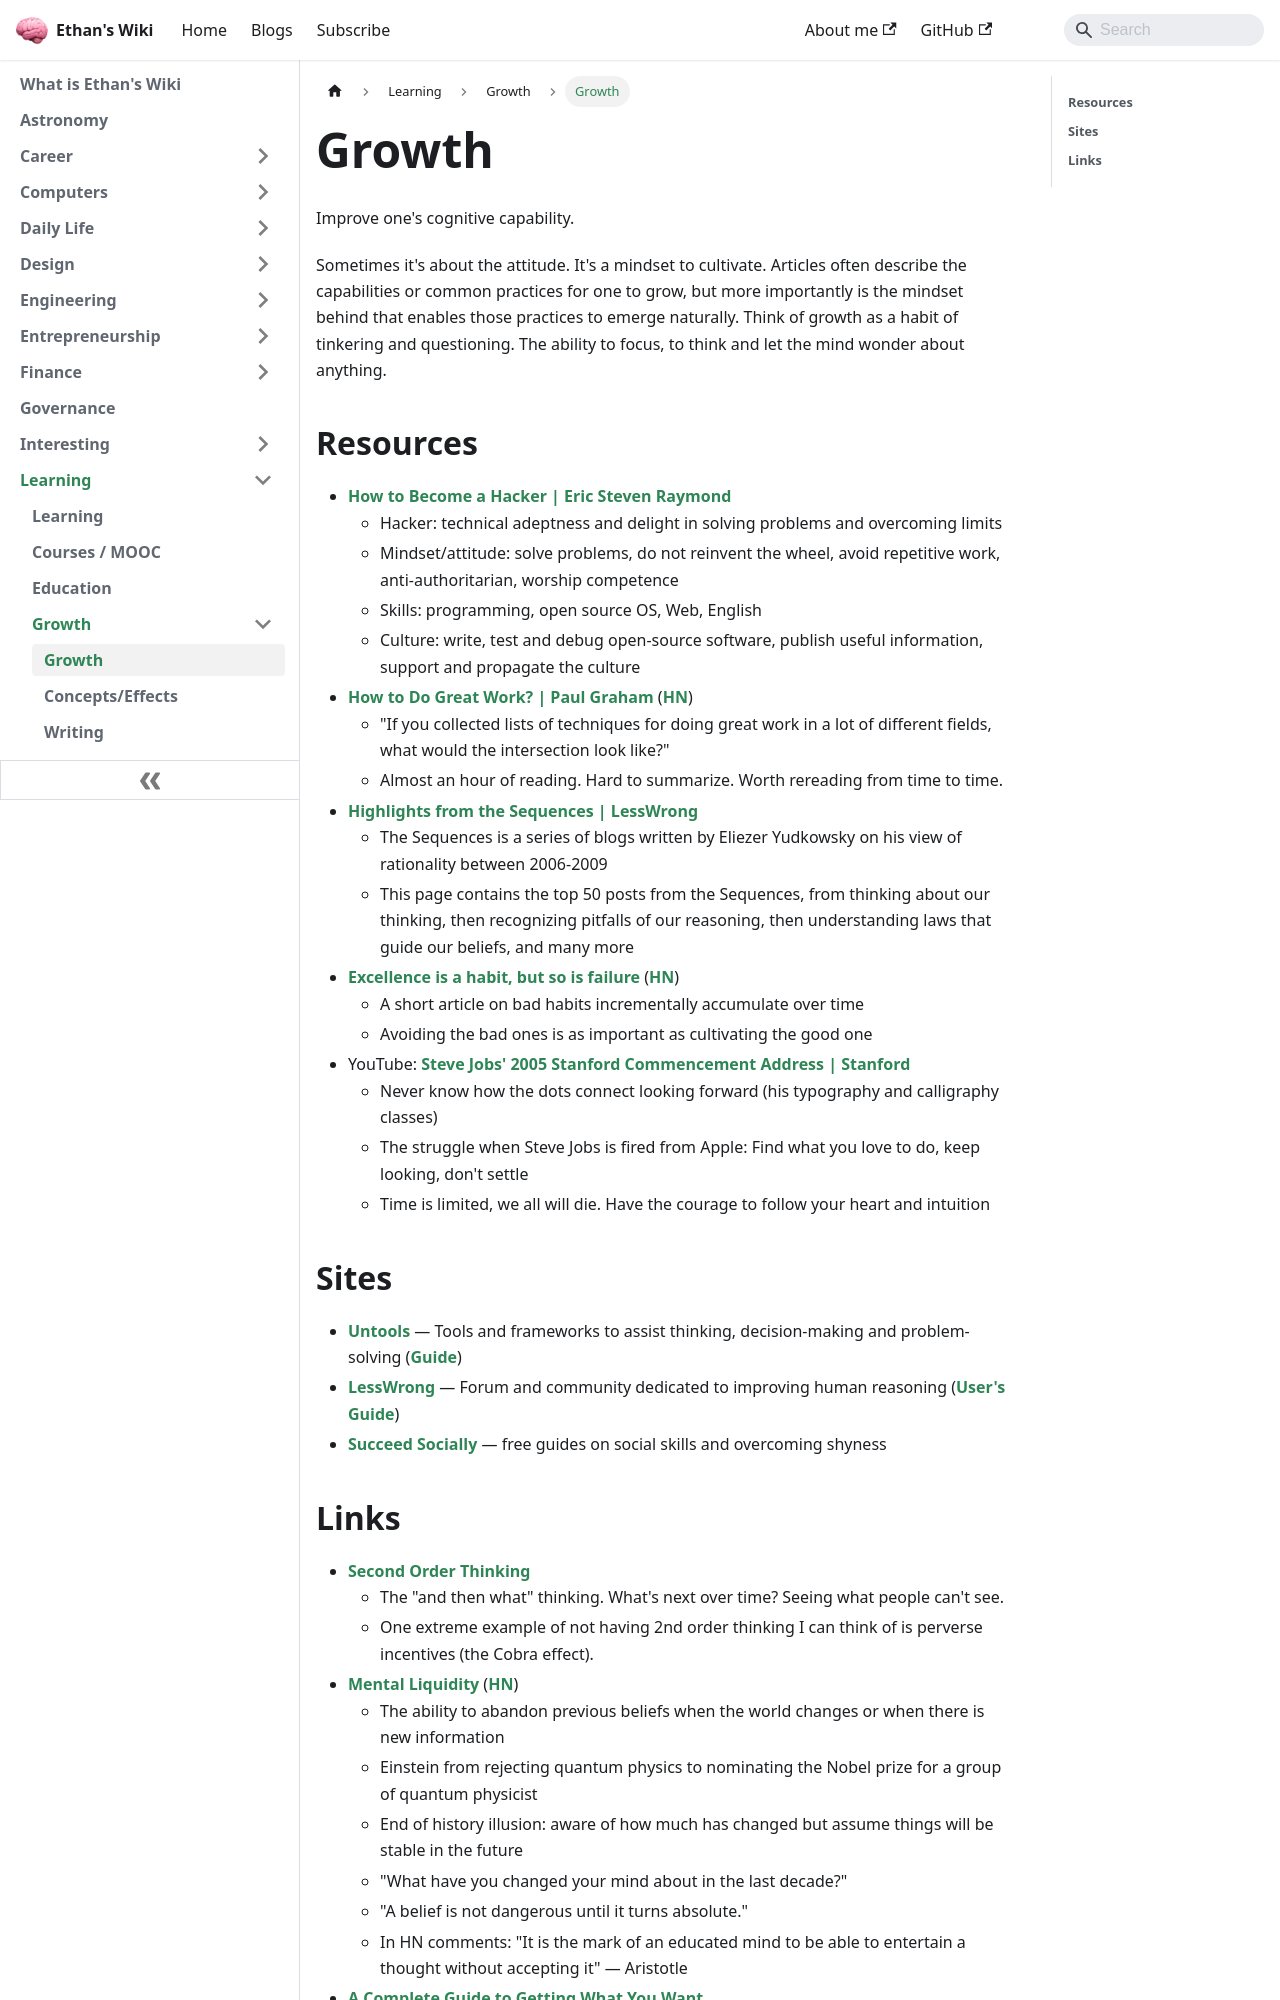

repository: ethanppl/wiki · page: learning/growth/growth.html · generator: docusaurus

# Growth

Improve one's cognitive capability.

Sometimes it's about the attitude. It's a mindset to cultivate. Articles often
describe the capabilities or common practices for one to grow, but more
importantly is the mindset behind that enables those practices to emerge
naturally. Think of growth as a habit of tinkering and questioning. The ability
to focus, to think and let the mind wonder about anything.

## Resources

- [How to Become a Hacker | Eric Steven Raymond](http://www.catb.org/~esr/faqs/hacker-howto.html)
  - Hacker: technical adeptness and delight in solving problems and overcoming
    limits
  - Mindset/attitude: solve problems, do not reinvent the wheel, avoid
    repetitive work, anti-authoritarian, worship competence
  - Skills: programming, open source OS, Web, English
  - Culture: write, test and debug open-source software, publish useful
    information, support and propagate the culture
- [How to Do Great Work? | Paul Graham](http://paulgraham.com/greatwork.html)
  ([HN](https://news.ycombinator.com/item?id=36550615))
  - "If you collected lists of techniques for doing great work in a lot of
    different fields, what would the intersection look like?"
  - Almost an hour of reading. Hard to summarize. Worth rereading from time to
    time.
- [Highlights from the Sequences | LessWrong](https://www.lesswrong.com/highlights)
  - The Sequences is a series of blogs written by Eliezer Yudkowsky on his view
    of rationality between 2006-2009
  - This page contains the top 50 posts from the Sequences, from thinking about
    our thinking, then recognizing pitfalls of our reasoning, then understanding
    laws that guide our beliefs, and many more
- [Excellence is a habit, but so is failure](https://awesomekling.github.io/Excellence-is-a-habit-but-so-is-failure/)
  ([HN](https://news.ycombinator.com/item?id=36659166))
  - A short article on bad habits incrementally accumulate over time
  - Avoiding the bad ones is as important as cultivating the good one

## Sites

- [Untools](https://untools.co/) — Tools and frameworks to assist thinking,
  decision-making and problem-solving
  ([Guide](https://untools.co/thinking-tools-guide/))
- [LessWrong](https://www.lesswrong.com/) — Forum and community dedicated to
  improving human reasoning
  ([User's Guide](https://www.lesswrong.com/posts/LbbrnRvc9QwjJeics/new-user-s-guide-to-lesswrong))
